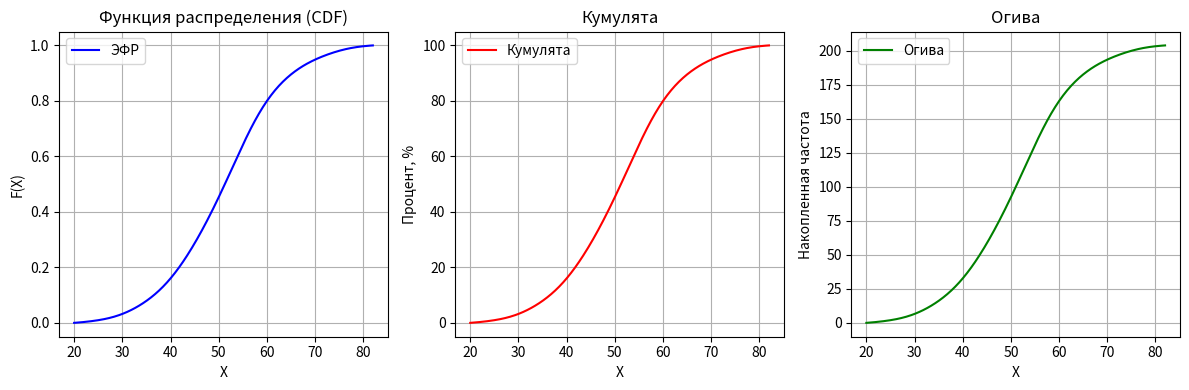

This chart was generated by the following Python code:
import numpy as np
import matplotlib.pyplot as plt
from scipy.stats import gaussian_kde

# Предположим, выборка B большая (просто пример)
sampleB = [
    52, 40, 47, 54, 40, 54, 41, 74, 45, 45, 51, 76, 58, 37, 40,
    42, 53, 54, 65, 46, 65, 61, 55, 38, 66, 42, 56, 54, 40, 60,
    43, 49, 77, 64, 53, 64, 58, 54, 56, 53, 43, 35, 56, 34, 59,
    58, 66, 49, 49, 57, 48, 42, 46, 52, 59, 50, 62, 50, 55, 55,
    46, 53, 51, 50, 60, 30, 48, 56, 29, 74, 52, 60, 44, 62, 23,
    54, 40, 33, 20, 55, 42, 61, 54, 41, 45, 75, 59, 41, 51, 45,
    54, 52, 62, 69, 65, 49, 48, 63, 52, 46, 44, 55, 60, 54, 39,
    82, 67, 68, 34, 56, 51, 56, 48, 53, 47, 59, 51, 59, 66, 48,
    61, 42, 54, 33, 39, 47, 46, 47, 73, 63, 34, 44, 51, 46, 40,
    43, 30, 60, 61, 53, 47, 42, 56, 70, 48, 45, 65, 48, 48, 51,
    40, 57, 56, 33, 44, 43, 45, 35, 35, 56, 59, 66, 56, 52, 44,
    53, 49, 55, 25, 53, 48, 73, 38, 58, 72, 57, 46, 54, 55, 59,
    38, 53, 48, 68, 36, 53, 41, 55, 51, 50, 45, 50, 29, 60, 39,
    50, 59, 33, 56, 49, 31, 70, 56, 56
]

dataB = np.array(sampleB)
nB = len(dataB)

# 1) Сортируем
sortedB = np.sort(dataB)

# 2) KDE
kdeB = gaussian_kde(sortedB)

# 3) Сетка
xB = np.linspace(sortedB.min(), sortedB.max(), 300)

# 4) PDF
pdfB = kdeB(xB)

# 5) Интегрируем PDF, чтобы получить сглаженный CDF
dxB = xB[1] - xB[0]
cdfB = np.cumsum(pdfB) * dxB
cdfB = cdfB / cdfB[-1]

# 6) Кумулята (в %)
cumB = cdfB * 100

# 7) Огива (накопленная абсолютная частота)
ogivaB = cdfB * nB

# 8) Построим
plt.figure(figsize=(12, 4))

plt.subplot(1, 3, 1)
plt.title("Функция распределения (CDF)")
plt.plot(xB, cdfB, color='blue', label='ЭФР')
plt.xlabel("X")
plt.ylabel("F(X)")
plt.grid(True)
plt.legend()

plt.subplot(1, 3, 2)
plt.title("Кумулята")
plt.plot(xB, cumB, color='red', label='Кумулята')
plt.xlabel("X")
plt.ylabel("Процент, %")
plt.grid(True)
plt.legend()

plt.subplot(1, 3, 3)
plt.title("Огива")
plt.plot(xB, ogivaB, color='green', label='Огива')
plt.xlabel("X")
plt.ylabel("Накопленная частота")
plt.grid(True)
plt.legend()

plt.tight_layout()
plt.show()
